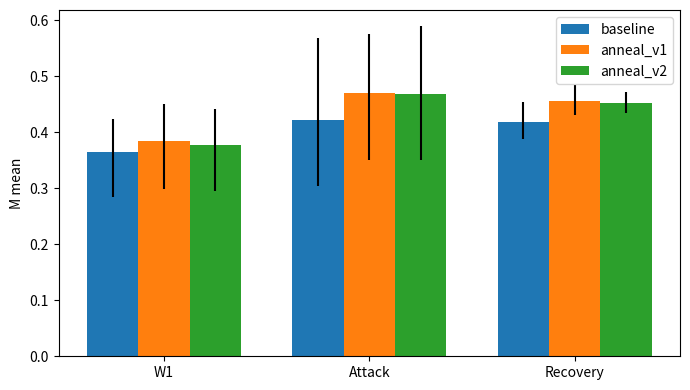
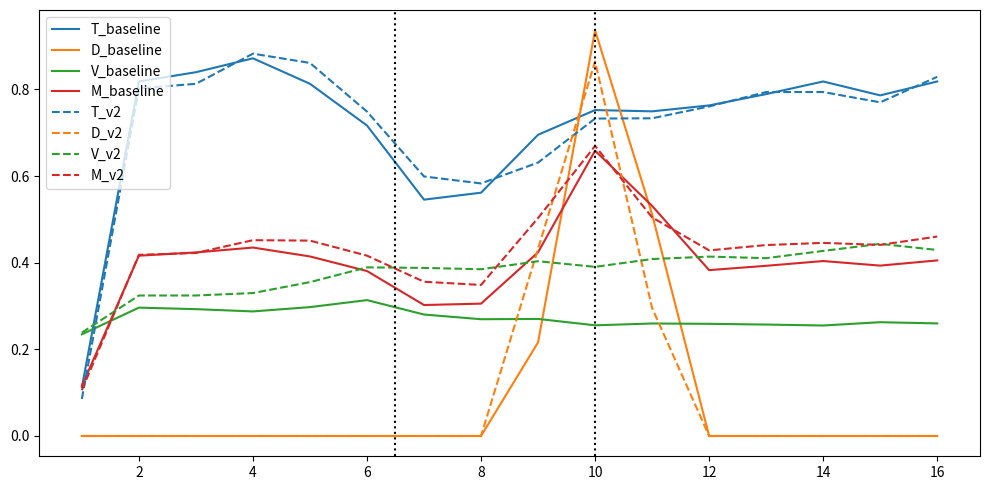
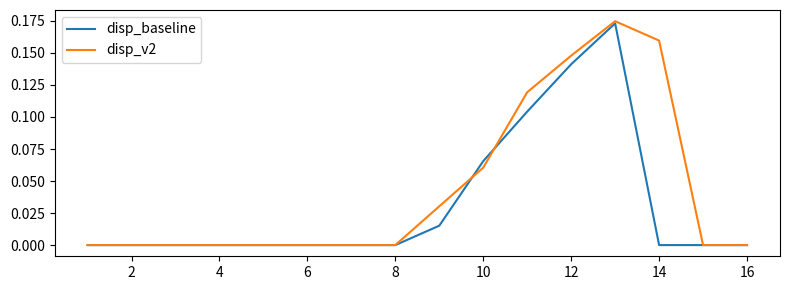
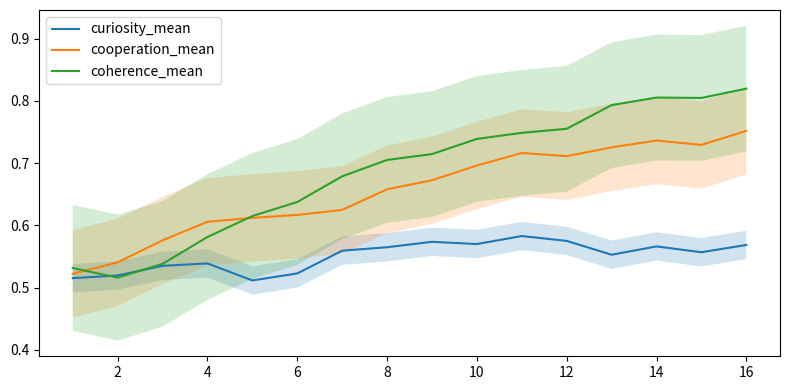
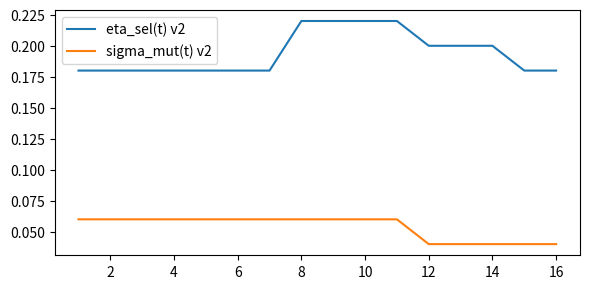

Source code (Python) for these figures, in order:
#!/usr/bin/env python3
"""
Phase 5.4 Orchestrator — compare baseline, anneal_v1 (5.3), anneal_v2 (new schedules)
Saves results to discovery_results/meaning_phase5_4_<stamp> and copies to /mnt/data if available.
"""
import argparse
import os
from datetime import datetime

import matplotlib.pyplot as plt
import numpy as np
import pandas as pd


# Lightweight bootstrap
def bootstrap_mean_ci(data, n_boot=300, rng=None):
    if rng is None:
        rng = np.random.default_rng(0)
    data = np.array(data)
    if data.size == 0:
        return 0.0, 0.0, 0.0
    means = []
    for _ in range(n_boot):
        s = rng.choice(data, size=data.size, replace=True)
        means.append(s.mean())
    lo = np.percentile(means, 2.5)
    hi = np.percentile(means, 97.5)
    return float(data.mean()), float(lo), float(hi)


# design matrix and scores (copied)
def design_matrix(A, B, C):
    ones = np.ones_like(A, dtype=float)
    AB = (A * B).astype(float)
    BC = (B * C).astype(float)
    return np.vstack(
        [ones, A.astype(float), B.astype(float), C.astype(float), AB, BC]
    ).T


def build_topology(n, topology, rng):
    adj = np.zeros((n, n), dtype=float)
    if topology == "ring":
        for i in range(n):
            adj[i, (i - 1) % n] = 1
            adj[i, (i + 1) % n] = 1
    elif topology == "ws":
        k = 4
        beta = 0.2
        for i in range(n):
            for j in range(1, k // 2 + 1):
                nbr = (i + j) % n
                adj[i, nbr] = 1
                adj[nbr, i] = 1
        for i in range(n):
            for j in range(1, k // 2 + 1):
                if rng.random() < beta:
                    old = (i + j) % n
                    possible = list(range(n))
                    possible.remove(i)
                    new = int(rng.choice(possible))
                    adj[i, old] = 0
                    adj[old, i] = 0
                    adj[i, new] = 1
                    adj[new, i] = 1
    elif topology == "er":
        p = 0.15
        rand = rng.random((n, n))
        adj = (rand < p).astype(float)
        np.fill_diagonal(adj, 0)
        adj = np.triu(adj) + np.triu(adj).T
    else:
        raise ValueError("unknown topology")
    np.fill_diagonal(adj, 0)
    return adj


# Score functions
def simulate_W1(n, pA, pB, pC, rng):
    A = (rng.random(n) < pA).astype(int)
    B = (rng.random(n) < pB).astype(int)
    C = (rng.random(n) < pC).astype(int)
    eps = rng.normal(0, 0.08, size=n)
    S = 0.55 * A + 0.30 * B - 0.35 * C + eps
    S = np.clip(S, 0, 1)
    Y = (S > 0.5).astype(int)
    return A, B, C, S, Y


def simulate_W2(n, pA, pB, pC, rng):
    A = (rng.random(n) < pA).astype(int)
    B = (rng.random(n) < pB).astype(int)
    C = (rng.random(n) < pC).astype(int)
    eps = rng.normal(0, 0.08, size=n)
    S = 0.15 * A + 0.50 * B - 0.10 * C + 0.20 * (A * B) - 0.25 * (B * C) + eps
    S = np.clip(S, 0, 1)
    Y = (S > 0.5).astype(int)
    return A, B, C, S, Y


# Core single-run engine (adapted from 5.3) with variant selection
def run_variant(
    seed,
    N,
    topology,
    trials,
    cycles,
    theta,
    alpha_min,
    alpha_max,
    beta,
    gamma,
    frac,
    tstop,
    mode,
    variant,
    params,
):
    """
    mode: 'baseline' (no evolution), 'anneal_v1', 'anneal_v2'
    variant-specific schedules applied inside.
    Returns summary dict and diagnostics (per-cycle arrays, accs_store, u trajectory if instrumented)
    """
    rng = np.random.default_rng(int(seed))
    per_cycle = max(1, trials // cycles)
    base = np.linspace(0.2, 0.8, cycles)
    cycle_ps = []
    for i in range(cycles):
        pA = float(np.clip(base[i] + 0.1 * np.sin(i * 1.3), 0.05, 0.95))
        pB = float(np.clip(base[-i] + 0.1 * np.cos(i * 0.9), 0.05, 0.95))
        pC = float(np.clip(0.5 + 0.3 * np.sin(i * 0.6 + 0.4), 0.05, 0.95))
        cycle_ps.append((pA, pB, pC))

    adj = build_topology(N, topology, rng)
    neighbors = [np.where(adj[i] > 0)[0].tolist() for i in range(N)]

    d = 6
    Ws = np.zeros((N, d), dtype=float)
    u = rng.uniform(0.2, 0.8, size=(N, 3))

    alphas = np.full(N, (alpha_min + alpha_max) / 2.0)
    sigma_opt = 0.07
    m = int(round(frac * N))
    misinfo_set = []

    # default evolve params (from 5.3)
    eta_base = params.get("eta_base", 0.18)
    eta_bump = params.get("eta_bump", 0.22)
    bump_start = params.get("bump_start", 8)
    bump_end = params.get("bump_end", 11)
    sigma_hi = params.get("sigma_hi", 0.06)
    sigma_lo = params.get("sigma_lo", 0.03)
    sigma_hold_until = params.get("sigma_hold_until", 10)
    q_frac = params.get("q_frac", 0.20)
    curiosity_floor = params.get("curiosity_floor", 0.25)
    simplex = bool(params.get("simplex", False))

    # for v2 override schedules
    def eta_t_for_variant(t):
        # t is 1-based
        if variant == "anneal_v2":
            if 1 <= t <= 7:
                return 0.18
            elif 8 <= t <= 11:
                return 0.22
            elif 12 <= t <= 14:
                return 0.20
            else:
                return 0.18
        else:
            # anneal_v1 or baseline
            return eta_bump if (bump_start <= t <= bump_end) else eta_base

    def sigma_t_for_variant(t):
        if variant == "anneal_v2":
            if 1 <= t <= 10:
                return 0.06
            elif 11 <= t <= 12:
                # linear anneal from 0.06 to 0.04 over t=11..12
                return 0.06 - ((t - 11) * (0.06 - 0.04) / (2 - 1))
            else:
                return 0.04
        else:
            # anneal_v1 schedule from 5.3
            if t <= sigma_hold_until:
                return sigma_hi
            else:
                return sigma_hi - (
                    (t - sigma_hold_until)
                    * (sigma_hi - sigma_lo)
                    / (cycles - sigma_hold_until)
                )

    # storage
    T_arr = np.zeros(cycles)
    D_arr = np.zeros(cycles)
    V_arr = np.zeros(cycles)
    M_arr = np.zeros(cycles)
    accs_store = []
    u_store = []

    base_v = np.array([0.0, 0.0, -1.0, 1.0, 0.0, 0.0])
    v = base_v + rng.normal(0.0, 0.05, size=d)

    for ci, (pA, pB, pC) in enumerate(cycle_ps):
        if ci < 6:
            A, B, C, S, Y = simulate_W1(per_cycle, pA, pB, pC, rng)
        else:
            A, B, C, S, Y = simulate_W2(per_cycle, pA, pB, pC, rng)
        X = design_matrix(A, B, C)
        per_agent_acc = np.zeros(N)
        p_mat = np.zeros((per_cycle, N))
        for i in range(N):
            p = 1.0 / (1.0 + np.exp(-X.dot(Ws[i])))
            p_mat[:, i] = p
            yhat = (p >= 0.5).astype(int)
            per_agent_acc[i] = float((yhat == Y).mean())
            grad = X.T.dot(p - Y) / X.shape[0]
            Ws[i] = Ws[i] - 0.3 * grad

        accs_store.append(per_agent_acc.copy())

        # misinfo
        if ci == 6:
            misinfo_set = (
                list(rng.choice(list(range(N)), size=m, replace=False)) if m > 0 else []
            )
        if (ci >= 6) and (ci <= (tstop - 1)) and len(misinfo_set) > 0:
            for mi in misinfo_set:
                Ws[mi] = Ws[mi] + beta * v

        # adaptive alpha
        d_pred = np.zeros(N)
        d_param = np.zeros(N)
        for i in range(N):
            nbrs = neighbors[i]
            if len(nbrs) == 0:
                d_pred[i] = 0
                d_param[i] = 0
            else:
                diffs = [np.mean(np.abs(p_mat[:, i] - p_mat[:, j])) for j in nbrs]
                d_pred[i] = float(np.mean(diffs)) if len(diffs) > 0 else 0.0
                mean_reg = Ws[nbrs].mean(axis=0)
                d_param[i] = float(np.linalg.norm(Ws[i] - mean_reg))

        def safe_z(x):
            m = x.mean()
            s = x.std()
            return np.zeros_like(x) if s == 0 else (x - m) / s

        z_pred = safe_z(d_pred)
        z_param = safe_z(d_param)
        D_sig = 0.5 * z_pred + 0.5 * z_param
        alphas = np.clip(
            alphas * np.exp(-1.2 * D_sig) + (0.05 * (alpha_max - alphas) * (D_sig < 0)),
            alpha_min,
            alpha_max,
        )

        # consensus update
        W_new = Ws.copy()
        for i in range(N):
            nbrs = neighbors[i]
            if len(nbrs) == 0:
                weighted = Ws[i]
            else:
                nbrs = np.array(nbrs)
                mis_nbrs = (
                    np.intersect1d(nbrs, misinfo_set)
                    if len(misinfo_set) > 0
                    else np.array([], dtype=int)
                )
                reg_nbrs = np.setdiff1d(nbrs, mis_nbrs)
                mean_reg = (
                    Ws[reg_nbrs].mean(axis=0) if reg_nbrs.size > 0 else np.zeros(d)
                )
                mean_mis = (
                    Ws[mis_nbrs].mean(axis=0) if mis_nbrs.size > 0 else np.zeros(d)
                )
                if (ci >= 6) and (ci <= (tstop - 1)) and (mis_nbrs.size > 0):
                    if reg_nbrs.size > 0:
                        weighted = (mean_reg + gamma * mean_mis) / (1.0 + gamma)
                    else:
                        weighted = mean_mis
                else:
                    weighted = (
                        mean_reg
                        if reg_nbrs.size > 0
                        else (mean_mis if mis_nbrs.size > 0 else Ws[i])
                    )
            alpha_i = float(alphas[i])
            W_new[i] = (1 - alpha_i) * Ws[i] + alpha_i * weighted
        Ws = W_new

        # value signals
        c_i = p_mat.var(axis=0)
        p_i = np.zeros(N)
        r_i = np.zeros(N)
        for i in range(N):
            wi = Ws[i]
            wi_norm = np.linalg.norm(wi)
            nbrs = neighbors[i]
            if len(nbrs) == 0 or wi_norm == 0:
                p_i[i] = 0.0
            else:
                mean_nb = Ws[nbrs].mean(axis=0)
                p_i[i] = 1.0 - (np.linalg.norm(wi - mean_nb) / (wi_norm + 1e-9))
            r_i[i] = 1.0 - abs(per_agent_acc.mean() - theta)
        V_i = np.clip((u * np.vstack([c_i, p_i, r_i]).T).sum(axis=1) / 3.0, 0.0, 1.0)

        D_t = float(
            np.clip(1.0 - (abs(per_agent_acc.std() - sigma_opt) / sigma_opt), 0.0, 1.0)
        )
        T_t = float(per_agent_acc.mean())
        V_t = float(np.mean(V_i))
        M_t = (
            params.get("wT", 0.4) * T_t
            + params.get("wD", 0.3) * D_t
            + params.get("wV", 0.3) * V_t
        )

        T_arr[ci] = T_t
        D_arr[ci] = D_t
        V_arr[ci] = V_t
        M_arr[ci] = M_t

        # evolution step depending on variant
        if mode != "baseline":
            t = ci + 1
            if variant == "anneal_v1":
                eta_t = eta_bump if (bump_start <= t <= bump_end) else eta_base
                if t <= sigma_hold_until:
                    sigma_t = sigma_hi
                else:
                    sigma_t = sigma_hi - (
                        (t - sigma_hold_until)
                        * (sigma_hi - sigma_lo)
                        / (cycles - sigma_hold_until)
                    )
                cur_floor = curiosity_floor
            elif variant == "anneal_v2":
                eta_t = eta_t_for_variant(t)
                sigma_t = sigma_t_for_variant(t)
                cur_floor = params.get("curiosity_floor_v2", 0.28)
            else:
                eta_t = eta_base
                sigma_t = sigma_hi
                cur_floor = curiosity_floor

            pay = V_i.copy()
            q = int(np.ceil(q_frac * N))
            top_idx = np.argsort(pay)[-q:]
            u_success = u[top_idx].mean(axis=0)
            u = (1 - eta_t) * u + eta_t * u_success[None, :]
            u = u + rng.normal(0.0, sigma_t, size=u.shape)
            # curiosity floor enforcement
            u[:, 0] = np.maximum(u[:, 0], cur_floor)
            u = np.clip(u, 0.0, 1.0)
            if simplex:
                s = u.sum(axis=1, keepdims=True)
                s[s == 0] = 1.0
                u = u / s
        # store u means for plotting
        u_store.append(u.mean(axis=0))

    # compute phase stats
    w1_idx = list(range(0, 6))
    att_idx = list(range(6, tstop))
    rec_idx = list(range(tstop, cycles))
    rng_bs = np.random.default_rng(int(seed) + 2025)
    M_w1_mean, M_w1_lo, M_w1_hi = bootstrap_mean_ci(
        M_arr[w1_idx], n_boot=300, rng=rng_bs
    )
    M_att_mean, M_att_lo, M_att_hi = bootstrap_mean_ci(
        M_arr[att_idx], n_boot=300, rng=rng_bs
    )
    M_rec_mean, M_rec_lo, M_rec_hi = bootstrap_mean_ci(
        M_arr[rec_idx], n_boot=300, rng=rng_bs
    )

    DeltaM = M_rec_mean - M_w1_mean
    A_M = (
        float(np.sum(np.maximum(0.0, M_w1_mean - M_arr[att_idx])))
        if len(att_idx) > 0
        else 0.0
    )
    EM = float((M_rec_mean - M_att_mean) / (M_w1_mean if M_w1_mean != 0 else 1.0))
    R_M = float(M_rec_mean / (M_w1_mean if M_w1_mean != 0 else 1.0))
    T_rec = (
        float(np.mean([np.mean(a) for a in [accs_store[i] for i in rec_idx]]))
        if len(rec_idx) > 0
        else 0.0
    )
    disp_rec_mean = (
        float(np.mean([np.std(a) for a in [accs_store[i] for i in rec_idx]]))
        if len(rec_idx) > 0
        else 0.0
    )
    disp_rec_max = (
        float(np.max([np.std(a) for a in [accs_store[i] for i in rec_idx]]))
        if len(rec_idx) > 0
        else 0.0
    )

    summary = {
        "M_w1": M_w1_mean,
        "M_w1_lo": M_w1_lo,
        "M_w1_hi": M_w1_hi,
        "M_att": M_att_mean,
        "M_att_lo": M_att_lo,
        "M_att_hi": M_att_hi,
        "M_rec": M_rec_mean,
        "M_rec_lo": M_rec_lo,
        "M_rec_hi": M_rec_hi,
        "DeltaM": DeltaM,
        "A_M": A_M,
        "EM": EM,
        "R_M": R_M,
        "T_rec": T_rec,
        "disp_rec_mean": disp_rec_mean,
        "disp_rec_max": disp_rec_max,
    }
    diagnostics = {
        "T_arr": T_arr.tolist(),
        "D_arr": D_arr.tolist(),
        "V_arr": V_arr.tolist(),
        "M_arr": M_arr.tolist(),
        "accs_store": [a.tolist() for a in accs_store],
        "u_store": np.array(u_store).tolist(),
    }
    return summary, diagnostics


def main():
    parser = argparse.ArgumentParser()
    parser.add_argument("--seed", type=int, default=42)
    parser.add_argument("--agents", type=int, default=18)
    parser.add_argument("--topology", type=str, default="ws")
    parser.add_argument("--cycles", type=int, default=16)
    parser.add_argument("--trials", type=int, default=6000)
    parser.add_argument("--fast", type=int, default=1)
    parser.add_argument("--theta", type=float, default=0.65)
    parser.add_argument("--alpha_min", type=float, default=0.05)
    parser.add_argument("--alpha_max", type=float, default=0.30)
    parser.add_argument("--beta", type=float, default=0.40)
    parser.add_argument("--gamma", type=float, default=1.5)
    parser.add_argument("--frac", type=float, default=0.11)
    parser.add_argument("--tstop", type=int, default=10)
    parser.add_argument("--wT", type=float, default=0.4)
    parser.add_argument("--wD", type=float, default=0.3)
    parser.add_argument("--wV", type=float, default=0.3)
    parser.add_argument("--simplex", type=int, default=0)
    args = parser.parse_args()

    seed = args.seed
    N = args.agents
    topology = args.topology
    cycles = args.cycles
    trials = args.trials
    fast = args.fast
    theta = args.theta
    alpha_min = args.alpha_min
    alpha_max = args.alpha_max
    beta = args.beta
    gamma = args.gamma
    frac = args.frac
    tstop = args.tstop
    wT = args.wT
    wD = args.wD
    wV = args.wV
    simplex = bool(args.simplex)

    trials_run = trials
    if fast == 1:
        trials_run = max(1000, trials // 2)

    timestamp = datetime.now().strftime("%Y%m%d_%H%M%S")
    outdir = os.path.join("discovery_results", f"meaning_phase5_4_{timestamp}")
    os.makedirs(outdir, exist_ok=True)
    mnt_out = "/mnt/data"
    if not os.path.exists(mnt_out):
        try:
            os.makedirs(mnt_out, exist_ok=True)
        except Exception:
            mnt_out = None

    # params defaults (v1 = phase5.3 defaults)
    params = {
        "eta_base": 0.18,
        "eta_bump": 0.22,
        "bump_start": 8,
        "bump_end": 11,
        "sigma_hi": 0.06,
        "sigma_lo": 0.03,
        "sigma_hold_until": 10,
        "q_frac": 0.20,
        "curiosity_floor": 0.25,
        "wT": wT,
        "wD": wD,
        "wV": wV,
        "simplex": simplex,
    }

    # run baseline
    print("Running baseline...")
    base_summary, base_diag = run_variant(
        seed,
        N,
        topology,
        trials_run,
        cycles,
        theta,
        alpha_min,
        alpha_max,
        beta,
        gamma,
        frac,
        tstop,
        "baseline",
        "baseline",
        params,
    )
    pd.DataFrame([base_summary]).to_csv(
        os.path.join(outdir, "summary_baseline_v54.csv"), index=False
    )

    # run anneal_v1 (same as 5.3)
    print("Running anneal_v1 (v5.3)...")
    v1_summary, v1_diag = run_variant(
        seed + 1,
        N,
        topology,
        trials_run,
        cycles,
        theta,
        alpha_min,
        alpha_max,
        beta,
        gamma,
        frac,
        tstop,
        "anneal",
        "anneal_v1",
        params,
    )
    pd.DataFrame([v1_summary]).to_csv(
        os.path.join(outdir, "summary_anneal_v1.csv"), index=False
    )

    # run anneal_v2 with overrides
    params_v2 = params.copy()
    params_v2["curiosity_floor_v2"] = 0.28
    print("Running anneal_v2 (new schedules)...")
    v2_summary, v2_diag = run_variant(
        seed + 2,
        N,
        topology,
        trials_run,
        cycles,
        theta,
        alpha_min,
        alpha_max,
        beta,
        gamma,
        frac,
        tstop,
        "anneal",
        "anneal_v2",
        params_v2,
    )
    pd.DataFrame([v2_summary]).to_csv(
        os.path.join(outdir, "summary_anneal_v2.csv"), index=False
    )

    # aggregate summaries into CSV
    df = pd.DataFrame(
        [
            {"variant": "baseline_fixed", **base_summary},
            {"variant": "anneal_v1", **v1_summary},
            {"variant": "anneal_v2", **v2_summary},
        ]
    )
    df.to_csv(os.path.join(outdir, "summary_aggregate_v54.csv"), index=False)

    # compute guardrail checks and PASS/FAIL
    # Guardrails: T_rec_v >= T_rec_baseline AND disp_rec_mean in [0.02,0.12]
    def check_guards(summ, base):
        t_ok = (summ["T_rec"] - base["T_rec"]) >= 0.0
        disp_ok = 0.02 <= summ["disp_rec_mean"] <= 0.12
        return t_ok and disp_ok

    v2_guards = check_guards(v2_summary, base_summary)
    v2_deltaM_ok = (v2_summary["DeltaM"] - base_summary["DeltaM"]) >= 0.03
    pass_v2 = v2_guards and v2_deltaM_ok

    # produce plots requested
    cycles_idx = np.arange(1, cycles + 1)
    # bars_meaning_by_phase_v2
    labels = ["W1", "Attack", "Recovery"]
    base_vals = [
        np.mean(base_diag["M_arr"][:6]),
        np.mean(base_diag["M_arr"][6:tstop]),
        np.mean(base_diag["M_arr"][tstop:]),
    ]
    v1_vals = [
        np.mean(v1_diag["M_arr"][:6]),
        np.mean(v1_diag["M_arr"][6:tstop]),
        np.mean(v1_diag["M_arr"][tstop:]),
    ]
    v2_vals = [
        np.mean(v2_diag["M_arr"][:6]),
        np.mean(v2_diag["M_arr"][6:tstop]),
        np.mean(v2_diag["M_arr"][tstop:]),
    ]
    # CIs
    base_cis = [
        bootstrap_mean_ci(base_diag["M_arr"][:6])[1:],
        bootstrap_mean_ci(base_diag["M_arr"][6:tstop])[1:],
        bootstrap_mean_ci(base_diag["M_arr"][tstop:])[1:],
    ]
    v1_cis = [
        bootstrap_mean_ci(v1_diag["M_arr"][:6])[1:],
        bootstrap_mean_ci(v1_diag["M_arr"][6:tstop])[1:],
        bootstrap_mean_ci(v1_diag["M_arr"][tstop:])[1:],
    ]
    v2_cis = [
        bootstrap_mean_ci(v2_diag["M_arr"][:6])[1:],
        bootstrap_mean_ci(v2_diag["M_arr"][6:tstop])[1:],
        bootstrap_mean_ci(v2_diag["M_arr"][tstop:])[1:],
    ]

    x = np.arange(len(labels))
    width = 0.25
    plt.figure(figsize=(7, 4))

    def cis_to_yerr(cis, means):
        lowers = np.array([m - lo for (lo, hi), m in zip(cis, means)])
        uppers = np.array([hi - m for (lo, hi), m in zip(cis, means)])
        return np.vstack([lowers, uppers])

    base_yerr = cis_to_yerr(base_cis, base_vals)
    v1_yerr = cis_to_yerr(v1_cis, v1_vals)
    v2_yerr = cis_to_yerr(v2_cis, v2_vals)
    plt.bar(x - width, base_vals, width, yerr=base_yerr, label="baseline")
    plt.bar(x, v1_vals, width, yerr=v1_yerr, label="anneal_v1")
    plt.bar(x + width, v2_vals, width, yerr=v2_yerr, label="anneal_v2")
    plt.xticks(x, labels)
    plt.ylabel("M mean")
    plt.legend()
    plt.tight_layout()
    plt.savefig(os.path.join(outdir, "bars_meaning_by_phase_v2.png"), dpi=150)
    plt.close()

    # curves plot (T,D,V,M)
    plt.figure(figsize=(10, 5))
    plt.plot(cycles_idx, base_diag["T_arr"], label="T_baseline", color="C0")
    plt.plot(cycles_idx, base_diag["D_arr"], label="D_baseline", color="C1")
    plt.plot(cycles_idx, base_diag["V_arr"], label="V_baseline", color="C2")
    plt.plot(cycles_idx, base_diag["M_arr"], label="M_baseline", color="C3")
    # v2 dashed
    plt.plot(cycles_idx, v2_diag["T_arr"], label="T_v2", linestyle="--", color="C0")
    plt.plot(cycles_idx, v2_diag["D_arr"], label="D_v2", linestyle="--", color="C1")
    plt.plot(cycles_idx, v2_diag["V_arr"], label="V_v2", linestyle="--", color="C2")
    plt.plot(cycles_idx, v2_diag["M_arr"], label="M_v2", linestyle="--", color="C3")
    plt.axvline(x=6.5, color="k", linestyle=":")
    plt.axvline(x=tstop + 0.0, color="k", linestyle=":")
    plt.legend()
    plt.tight_layout()
    plt.savefig(os.path.join(outdir, "curves_truth_div_val_meaning_v2.png"), dpi=150)
    plt.close()

    # dispersion compare v2
    base_disp = [np.std(a) for a in base_diag["accs_store"]]
    v2_disp = [np.std(a) for a in v2_diag["accs_store"]]
    plt.figure(figsize=(8, 3))
    plt.plot(cycles_idx, base_disp, label="disp_baseline")
    plt.plot(cycles_idx, v2_disp, label="disp_v2")
    plt.legend()
    plt.tight_layout()
    plt.savefig(os.path.join(outdir, "dispersion_consensus_compare_v2.png"), dpi=150)
    plt.close()

    # values trajectory anneal_v2
    u_means = np.array(v2_diag["u_store"])
    u_sds = np.std(u_means, axis=1)
    plt.figure(figsize=(8, 4))
    plt.plot(cycles_idx, u_means[:, 0], label="curiosity_mean")
    plt.fill_between(
        cycles_idx,
        u_means[:, 0] - np.std(u_means[:, 0]),
        u_means[:, 0] + np.std(u_means[:, 0]),
        alpha=0.2,
    )
    plt.plot(cycles_idx, u_means[:, 1], label="cooperation_mean")
    plt.fill_between(
        cycles_idx,
        u_means[:, 1] - np.std(u_means[:, 1]),
        u_means[:, 1] + np.std(u_means[:, 1]),
        alpha=0.2,
    )
    plt.plot(cycles_idx, u_means[:, 2], label="coherence_mean")
    plt.fill_between(
        cycles_idx,
        u_means[:, 2] - np.std(u_means[:, 2]),
        u_means[:, 2] + np.std(u_means[:, 2]),
        alpha=0.2,
    )
    plt.legend()
    plt.tight_layout()
    plt.savefig(os.path.join(outdir, "values_trajectory_anneal_v2.png"), dpi=150)
    plt.close()

    # schedule plot for v2
    x = cycles_idx
    eta_sched = [
        (
            0.18
            if 1 <= t <= 7
            else (0.22 if 8 <= t <= 11 else (0.20 if 12 <= t <= 14 else 0.18))
        )
        for t in x
    ]
    sigma_sched = [
        (
            0.06
            if 1 <= t <= 10
            else (
                0.06 - ((t - 11) * (0.06 - 0.04) / (2 - 1)) if 11 <= t <= 12 else 0.04
            )
        )
        for t in x
    ]
    plt.figure(figsize=(6, 3))
    plt.plot(x, eta_sched, label="eta_sel(t) v2")
    plt.plot(x, sigma_sched, label="sigma_mut(t) v2")
    plt.legend()
    plt.tight_layout()
    plt.savefig(os.path.join(outdir, "schedule_eta_sigma_v2.png"), dpi=150)
    plt.close()

    # write summary CSV for anneal_v2
    pd.DataFrame([v2_summary]).to_csv(
        os.path.join(outdir, "summary_anneal_v2.csv"), index=False
    )

    # README line and decision
    deltaM_gap = v2_summary["DeltaM"] - base_summary["DeltaM"]
    trec_delta = v2_summary["T_rec"] - base_summary["T_rec"]
    readme = f"PASS={pass_v2} | DeltaM_gap={deltaM_gap:.4f} | T_rec_delta={trec_delta:.4f} | Disp_rec_mean={v2_summary['disp_rec_mean']:.4f} | Disp_rec_max={v2_summary['disp_rec_max']:.4f}"
    with open(os.path.join(outdir, "README.md"), "w") as f:
        f.write(readme + "\n")

    # copy artifacts to /mnt/data if available
    if mnt_out:
        import shutil

        dest = os.path.join(mnt_out, os.path.basename(outdir))
        if os.path.exists(dest):
            shutil.rmtree(dest)
        shutil.copytree(outdir, dest)

    # console table
    def short_row(name, s):
        return f"{name:14s} {s['M_w1']:.3f}   {s['M_att']:.3f}     {s['M_rec']:.3f}   {s['DeltaM']:.3f}   {s['T_rec']:.3f}   {s['disp_rec_mean']:.3f}/{s['disp_rec_max']:.3f}"

    print(
        "\nVariant         M_W1   M_Attack   M_Recovery   ΔM   T_rec   Disp(Rec mean/max)"
    )
    print(short_row("baseline_fixed", base_summary))
    print(short_row("anneal_v1", v1_summary))
    print(short_row("anneal_v2", v2_summary))

    decision = "PASS" if pass_v2 else "FAIL"
    reason = ""
    if not v2_guards:
        reason = "Guardrails failed (T_rec or dispersion out of range)"
    elif not v2_deltaM_ok:
        reason = "ΔM improvement < 0.03"
    print(f"\nDecision: {decision}. Reason: {reason}")
    if not pass_v2:
        # suggest tweak
        if not v2_deltaM_ok:
            suggest = "Consider reducing sigma_floor (e.g. to 0.03) or increasing eta_tail by +0.01"
        else:
            suggest = "Consider lowering curiosity_floor slightly (e.g. -0.01) to increase T_rec"
        print("Next tweak suggestion:", suggest)

    print("Results folder:", os.path.abspath(outdir))
    if mnt_out:
        print(
            "Also copied to /mnt/data at",
            os.path.join(mnt_out, os.path.basename(outdir)),
        )


if __name__ == "__main__":
    main()
